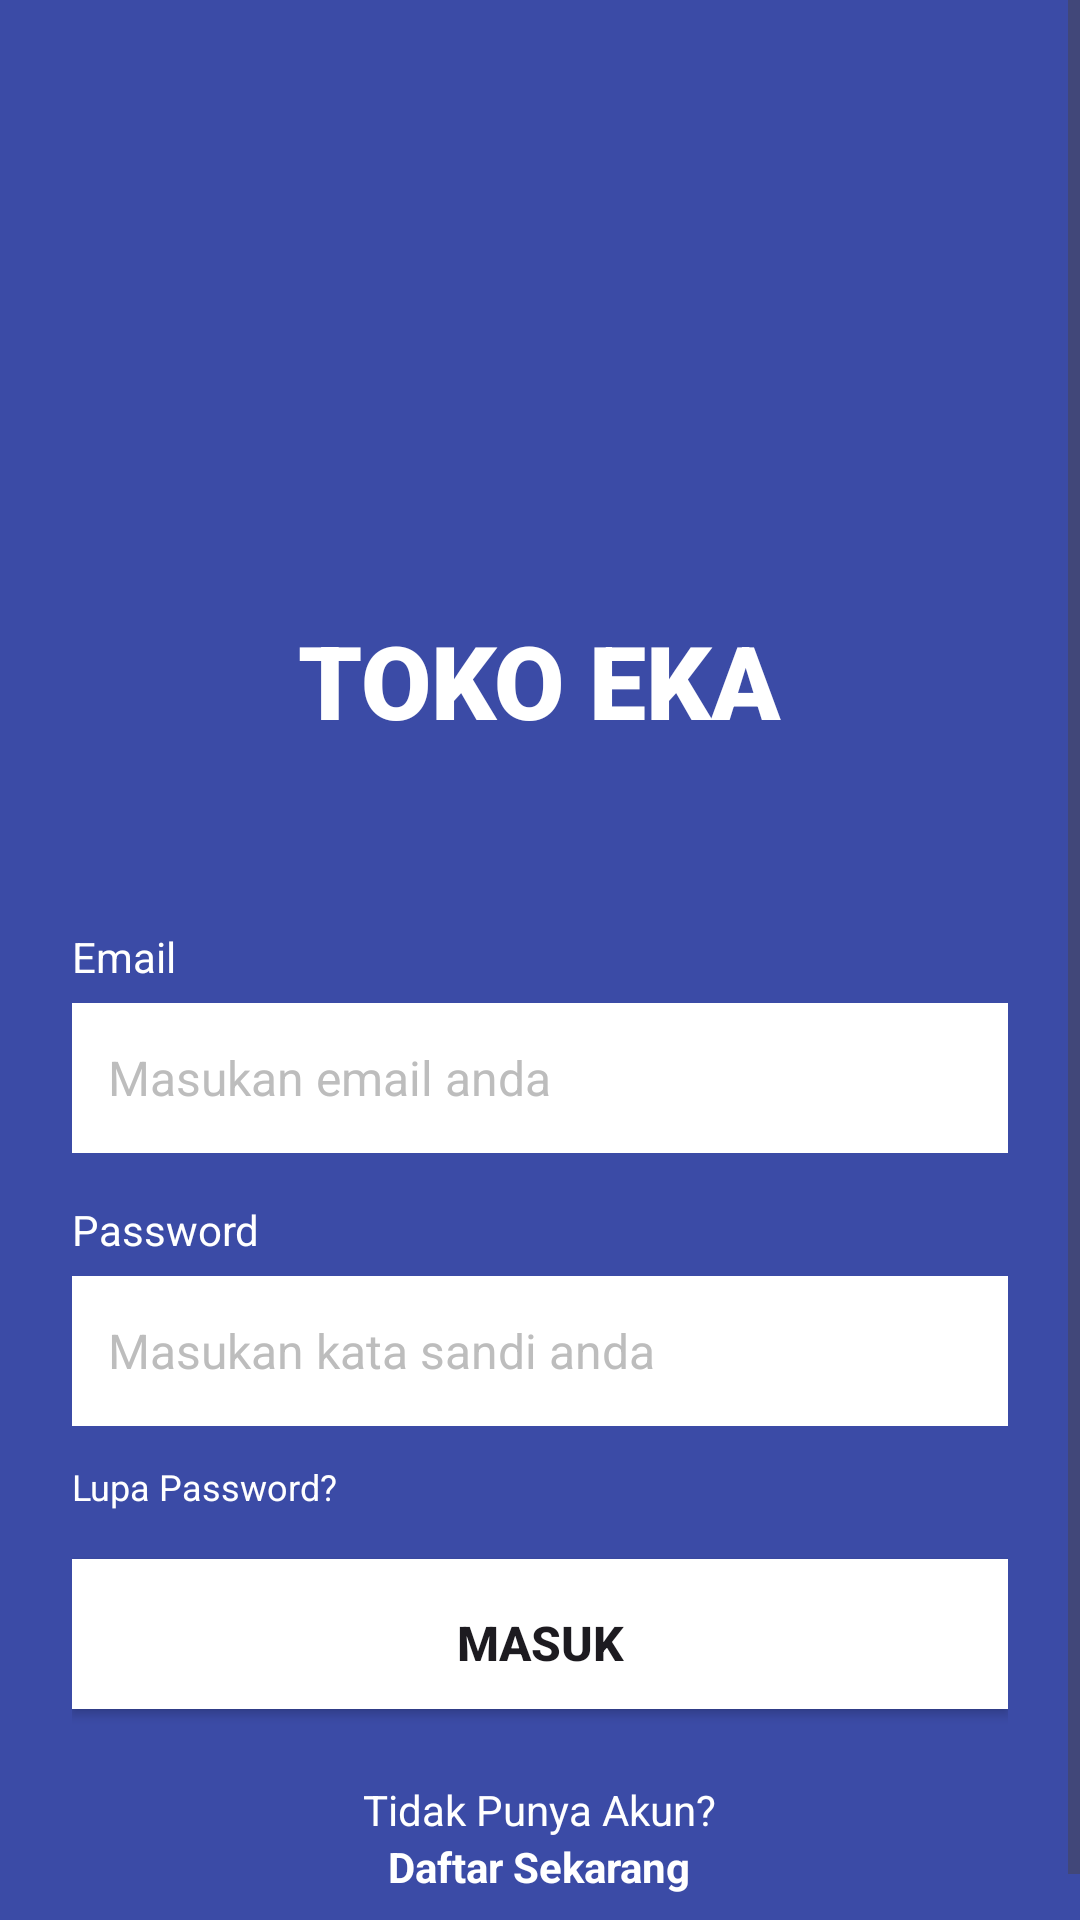

Here is an Android app screen rendered from its layout file. Give the layout XML and the strings, colors and styles it references.
<!-- AndroidManifest.xml: application theme Theme.Toko -->
<!-- res/layout/activity_login.xml -->
<?xml version="1.0" encoding="utf-8"?>
<ScrollView xmlns:android="http://schemas.android.com/apk/res/android"
    android:layout_width="match_parent"
    android:layout_height="match_parent"
    android:background="#3B4BA6">

    <LinearLayout
        android:layout_width="match_parent"
        android:layout_height="wrap_content"
        android:orientation="vertical"
        android:padding="24dp"
        android:gravity="start"> 

        <TextView
            android:id="@+id/judul"
            android:layout_width="wrap_content"
            android:layout_height="wrap_content"
            android:text="TOKO EKA"
            android:textStyle="bold"
            android:textSize="34sp"
            android:textColor="@android:color/white"
            android:fontFamily="sans-serif-black"
            android:layout_marginTop="180dp"
            android:layout_gravity="center_horizontal"/> 

        
        <TextView
            android:layout_width="wrap_content"
            android:layout_height="wrap_content"
            android:text="Email"
            android:paddingBottom="6dp"
            android:textColor="#FFFFFF"
            android:layout_marginTop="60dp"
            android:layout_gravity="start"/>

        <EditText
            android:id="@+id/editEmail"
            android:layout_width="match_parent"
            android:layout_height="50dp"
            android:hint="Masukan email anda"
            android:textSize="16dp"
            android:background="@color/white"
            android:padding="12dp"
            android:inputType="textEmailAddress"
            android:textColor="#000"
            android:textColorHint="#BDBDBD"/>

        
        <TextView
            android:layout_width="wrap_content"
            android:layout_height="wrap_content"
            android:text="Password"
            android:paddingBottom="6dp"
            android:textColor="#FFFFFF"
            android:layout_marginTop="16dp"
            android:layout_gravity="start"/>

        <EditText
            android:id="@+id/edtPassword"
            android:layout_width="match_parent"
            android:layout_height="50dp"
            android:hint="Masukan kata sandi anda"
            android:background="@color/white"
            android:textSize="16dp"
            android:padding="12dp"
            android:inputType="textPassword"
            android:textColor="#000"
            android:textColorHint="#BDBDBD"/>

        <TextView
            android:id="@+id/txtForgotPassword"
            android:layout_width="wrap_content"
            android:layout_height="wrap_content"
            android:paddingTop="6dp"
            android:text="Lupa Password?"
            android:textColor="#FFFFFF"
            android:textSize="12sp"
            android:layout_marginTop="6dp"
            android:layout_gravity="start"/>

        <Button
            android:id="@+id/btnLogin"
            android:layout_width="match_parent"
            android:layout_height="50dp"
            android:paddingTop="6dp"
            android:text="Masuk"
            android:textSize="16dp"
            android:textStyle="bold"
            android:layout_marginTop="16dp"
            android:background="@color/white"/>

        <TextView
            android:layout_width="wrap_content"
            android:layout_height="wrap_content"
            android:text="Tidak Punya Akun?"
            android:textColor="#FFFFFF"
            android:layout_marginTop="24dp"
            android:layout_gravity="center_horizontal"/>

        <TextView
            android:id="@+id/txtRegister"
            android:layout_width="wrap_content"
            android:layout_height="wrap_content"
            android:text="Daftar Sekarang"
            android:textColor="#FFFFFF"
            android:textStyle="bold"
            android:layout_gravity="center_horizontal"/>
    </LinearLayout>
</ScrollView>
<!-- resources referenced by this layout -->
<resources>
  <color name="white">#FFFFFFFF</color>
  <style name="Theme.Toko" parent="Theme.MaterialComponents.DayNight.DarkActionBar">
          
          <item name="colorPrimary">@color/purple_500</item>
          <item name="colorPrimaryVariant">@color/purple_700</item>
          <item name="colorOnPrimary">@color/white</item>
          
          <item name="colorSecondary">@color/teal_200</item>
          <item name="colorSecondaryVariant">@color/teal_700</item>
          <item name="colorOnSecondary">@color/black</item>
      </style>
  <color name="purple_500">#FF6200EE</color>
  <color name="purple_700">#FF3700B3</color>
  <color name="teal_200">#FF03DAC5</color>
  <color name="teal_700">#FF018786</color>
  <color name="black">#FF000000</color>
</resources>
